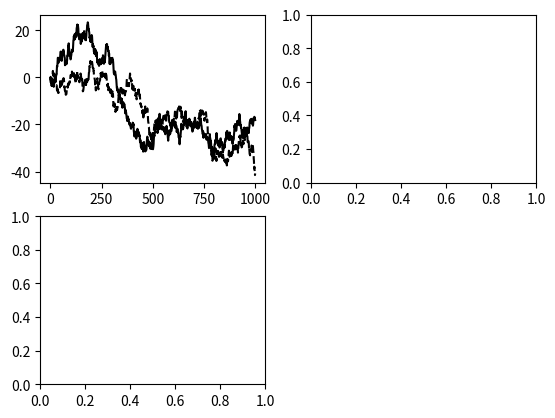
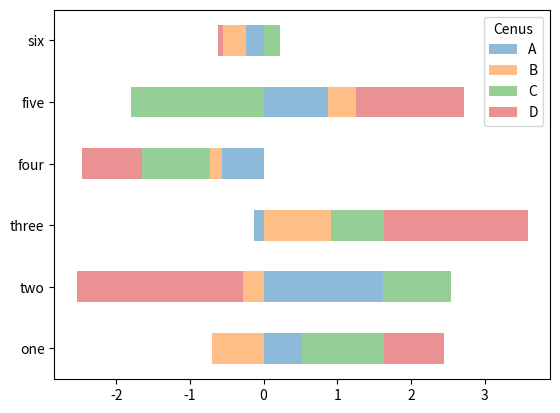

Write Python code to recreate these figures, in order. (Note: this script raises an exception after producing the figures.)
import matplotlib.pyplot as plt
import numpy as np
import pandas as pd

fig = plt.figure()
ax1 = fig.add_subplot(2,2,1)
ax2 = fig.add_subplot(2,2,2)
ax3 = fig.add_subplot(2,2,3)
# ax1.hist(np.random.randn(100),bins=20,color='k',alpha=0.3)
# fig, axes=plt.subplots(2,2)
# print(ax1)
#两个图例在一个子图中
ax1.plot(np.random.randn(1000).cumsum(),'k',label='one')
ax1.plot(np.random.randn(1000).cumsum(),'k--',label='two')
# plt.show()

#pandas画图
f1 = pd.DataFrame(np.random.randn(6,4),index=['one','two','three','four','five','six'],columns=pd.Index(['A','B','C','D'],name='Cenus'))
f1.plot.barh(stacked=True,alpha=0.5)
f1.plot.show()


